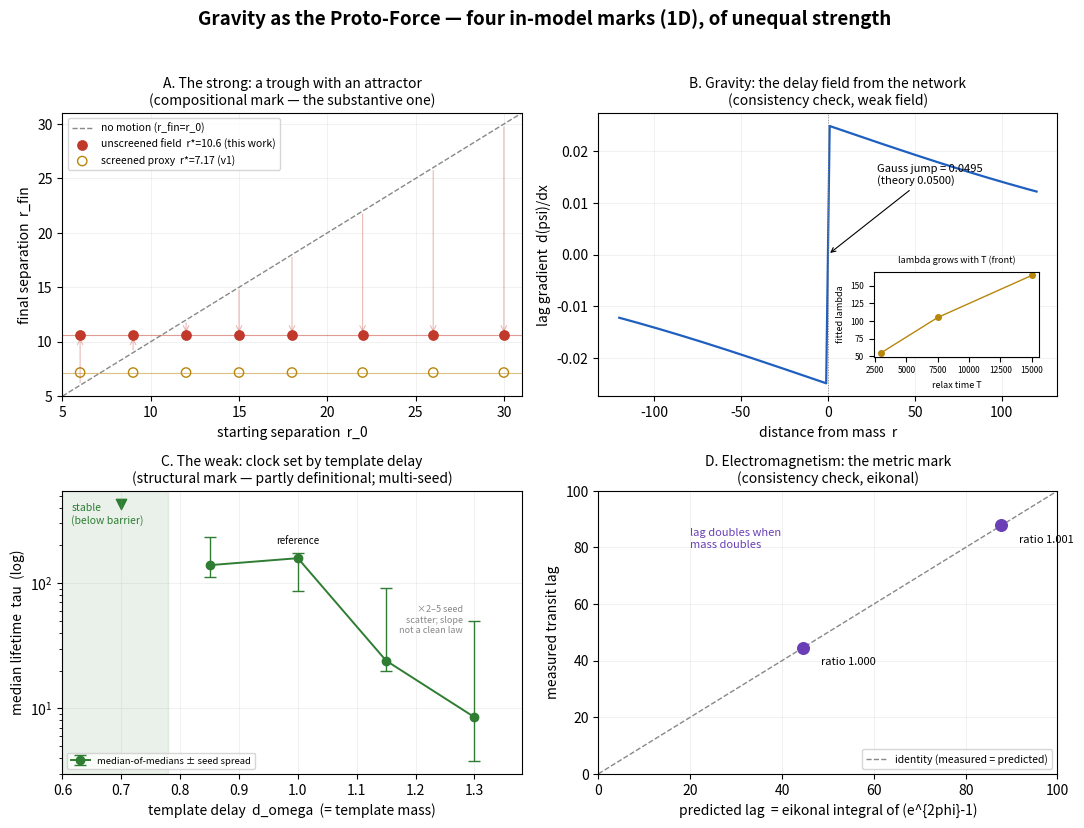

Reproduce this figure in Python.
# -*- coding: utf-8 -*-
"""
FIGURE for paper 4 v2, Section 5 (Gravity as the Proto-Force).
Four panels, one per run. Panel B recomputes the delay-field profile live
(cheap, reduced N for the figure and noted); panels A, C, D use the measured
values from the protocol scripts (baked in, provenance in each panel title).
Panel C now carries the multi-seed spread (B.4), so the figure is graded to
the same honesty as the v2 text. Panel titles carry the mark GRADE.
Output: fig_protoforce.png (PNG, thin lines on light bg).
"""
import numpy as np
import matplotlib
matplotlib.use("Agg")
import matplotlib.pyplot as plt

BLUE   = "#1f5fbf"   # gravity / field
RED    = "#c0392b"   # strong / trough
GOLD   = "#b8860b"   # this-work overlay
GREEN  = "#2e7d32"   # weak
PURPLE = "#6a3fb5"   # EM / metric
GREY   = "#888888"

fig, ax = plt.subplots(2, 2, figsize=(11, 8.4))
fig.suptitle("Gravity as the Proto-Force — four in-model marks (1D), of unequal strength",
             fontsize=13.5, fontweight="bold")

# ---------------------------------------------------------------- Panel A
# Run 1: the trough is an attractor. Final vs starting separation.
a = ax[0, 0]
starts = np.array([6, 9, 12, 15, 18, 22, 26, 30])
r_unscr = np.array([10.6]*len(starts))
r_scr   = np.array([7.17]*len(starts))
a.plot([5, 31], [5, 31], "--", color=GREY, lw=1, label="no motion (r_fin=r_0)")
a.scatter(starts, r_unscr, color=RED, s=45, zorder=3,
          label="unscreened field  r*=10.6 (this work)")
a.scatter(starts, r_scr, facecolors="none", edgecolors=GOLD, s=45, zorder=3,
          label="screened proxy  r*=7.17 (v1)")
a.axhline(10.6, color=RED, lw=0.8, alpha=0.5)
a.axhline(7.17, color=GOLD, lw=0.8, alpha=0.5)
for s in starts:
    a.annotate("", xy=(s, 10.6), xytext=(s, s),
               arrowprops=dict(arrowstyle="->", color=RED, alpha=0.35, lw=0.8))
a.set_xlabel("starting separation  r_0")
a.set_ylabel("final separation  r_fin")
a.set_title("A. The strong: a trough with an attractor\n"
            "(compositional mark — the substantive one)", fontsize=10)
a.legend(fontsize=7.5, loc="upper left")
a.set_xlim(5, 31); a.set_ylim(5, 31)

# ---------------------------------------------------------------- Panel B
# Run 2: consistency check — the linearised network satisfies Poisson.
b = ax[0, 1]
N = 801; K = 1.0; dt = 0.05; IC = N // 2; DW = 0.05     # reduced N for the figure
def relax(T):
    w = np.zeros(N); w[IC] = -DW; th = np.zeros(N)
    for _ in range(int(T / dt)):
        s = np.sin(np.diff(th))
        f = np.zeros(N); f[:-1] += K*s; f[1:] -= K*s
        th += dt*(w + f)
    return th
th = relax(15000)
g = np.gradient(th - th[IC])
r_axis = np.arange(-120, 121)
b.plot(r_axis, g[IC-120:IC+121], color=BLUE, lw=1.6)
b.axvline(0, color=GREY, lw=0.7, ls=":")
jump = g[IC+2] - g[IC-2]
b.annotate(f"Gauss jump = {jump:.4f}\n(theory {DW/K:.4f})",
           xy=(0, 0), xytext=(28, g.max()*0.55), fontsize=8,
           arrowprops=dict(arrowstyle="->", color="k", lw=0.8))
b.set_xlabel("distance from mass  r")
b.set_ylabel("lag gradient  d(psi)/dx")
b.set_title("B. Gravity: the delay field from the network\n"
            "(consistency check, weak field)", fontsize=10)
ins = b.inset_axes([0.60, 0.14, 0.36, 0.30])
Ts = [3000, 7500, 15000]
lams = []
for T in Ts:
    thh = relax(T); gg = np.gradient(thh - thh[IC])
    rr = np.arange(10, 121); grr = gg[IC+10:IC+121]
    ce = np.polyfit(rr, np.log(np.abs(grr)), 1); lams.append(-1/ce[0])
ins.plot(Ts, lams, "o-", color=GOLD, ms=4, lw=1)
ins.set_title("lambda grows with T (front)", fontsize=6.5)
ins.tick_params(labelsize=6)
ins.set_xlabel("relax time T", fontsize=6.5)
ins.set_ylabel("fitted lambda", fontsize=6.5)

# ---------------------------------------------------------------- Panel C
# Run 3: weak lifetime vs template delay — MULTI-SEED (B.4), with spread.
# median-of-medians and [min,max] over seeds 900/901/902 (tau_multiseed.py).
c = ax[1, 0]
dw  = np.array([0.85, 1.00, 1.15, 1.30])
med = np.array([139.0, 158.0, 24.0, 8.5])
lo  = np.array([112.0, 87.0, 20.0, 3.8])
hi  = np.array([233.0, 173.0, 91.0, 50.0])
yerr = np.vstack([med - lo, hi - med])
c.axvspan(0.60, 0.78, color=GREEN, alpha=0.10)
c.text(0.615, 300, "stable\n(below barrier)", fontsize=7.5, color=GREEN)
c.scatter([0.70], [430], marker="v", color=GREEN, s=55)          # stable point
c.errorbar(dw, med, yerr=yerr, fmt="o-", color=GREEN, ms=6, lw=1.4,
           capsize=4, ecolor=GREEN, elinewidth=1,
           label="median-of-medians ± seed spread")
c.text(1.00, 205, "reference", fontsize=7, ha="center")
c.text(1.28, 40, "×2–5 seed\nscatter; slope\nnot a clean law",
       fontsize=6.5, ha="right", color=GREY)
c.set_yscale("log")
c.set_xlabel("template delay  d_omega  (= template mass)")
c.set_ylabel("median lifetime  tau  (log)")
c.set_title("C. The weak: clock set by template delay\n"
            "(structural mark — partly definitional; multi-seed)", fontsize=10)
c.set_xlim(0.60, 1.38)
c.legend(fontsize=6.8, loc="lower left")

# ---------------------------------------------------------------- Panel D
# Run 4: in-model Shapiro (eikonal check). measured vs predicted.
d = ax[1, 1]
pred = np.array([44.59, 87.69])
meas = np.array([44.61, 87.79])
lim = [0, 100]
d.plot(lim, lim, "--", color=GREY, lw=1, label="identity (measured = predicted)")
d.scatter(pred, meas, color=PURPLE, s=70, zorder=3)
for p, m in zip(pred, meas):
    d.annotate(f"ratio {m/p:.3f}", xy=(p, m), xytext=(p+4, m-6), fontsize=8)
d.text(20, 80, "lag doubles when\nmass doubles", fontsize=8, color=PURPLE)
d.set_xlabel("predicted lag  = eikonal integral of (e^{2phi}-1)")
d.set_ylabel("measured transit lag")
d.set_title("D. Electromagnetism: the metric mark\n"
            "(consistency check, eikonal)", fontsize=10)
d.legend(fontsize=7.5, loc="lower right")
d.set_xlim(0, 100); d.set_ylim(0, 100)

for row in ax:
    for a_ in row:
        a_.grid(True, alpha=0.25, lw=0.5)

fig.tight_layout(rect=[0, 0, 1, 0.96])
fig.savefig("fig_protoforce.png", dpi=170)
print("saved fig_protoforce.png")
print(f"panel B (reduced N={N}, T=15000): Gauss jump {jump:.4f} vs {DW/K:.4f}; "
      f"lambda(T) = {[round(l) for l in lams]}")
